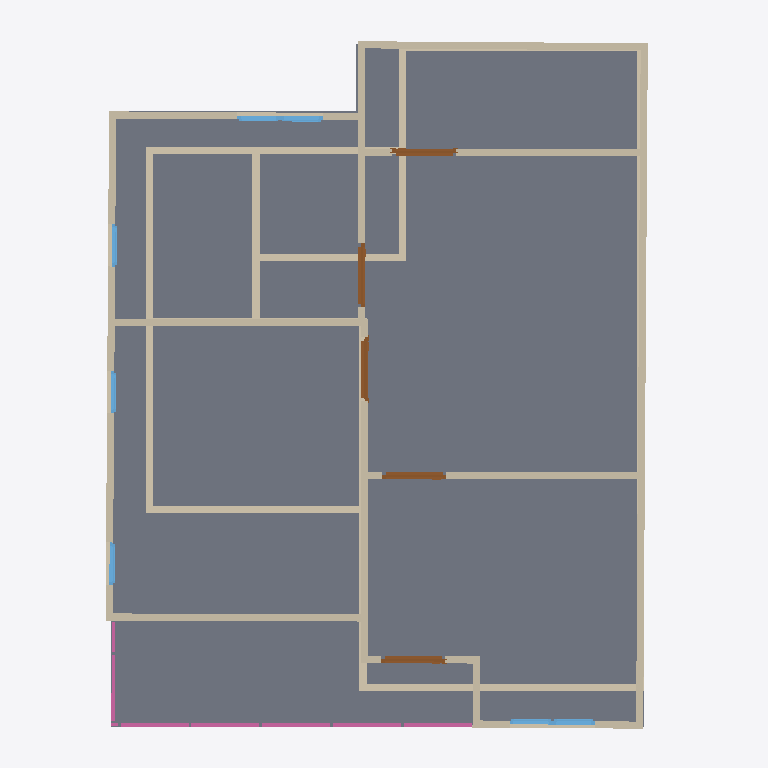
Plan cut of the same IFC building model at storey '2F' (level 3.00 m, cut at 4.40 m), seen from above with north up, elements coloured by IFC class: 28 walls (beige), 7 windows (light blue), 5 doors (brown), 4 railings (pink), 1 slab (grey). Cut surfaces are drawn darker.
Extent 10.0 m × 10.0 m × 7.0 m (x, y, z). Storeys (3): GF at 0.00 m; 3F at 0.00 m; 2F at 3.00 m. Elements (65): 29 IfcWall, 12 IfcWindow, 9 IfcRailing, 8 IfcDoor, 3 IfcSlab, 2 IfcStairFlight, 1 IfcCovering, 1 IfcRoof.

HEADER;
FILE_DESCRIPTION(('ViewDefinition[DesignTransferView]'),'2;1');
FILE_NAME('S04-Expected Activity Output.ifc','2025-09-02T15:56:55+08:00',(''),(''),'IfcOpenShell 0.8.3-post1','Bonsai 0.8.3-post1','');
FILE_SCHEMA(('IFC4'));
ENDSEC;
DATA;
#1=IFCPROJECT('2WYG5cbHL6afhS8ivk5Jxq',$,'My Project',$,$,$,$,(#14,#26),#9);
#31=IFCSITE('3Xb6mWvOHFqe4qswfmeAHb',$,'My Site',$,$,#54,$,$,$,$,$,$,$,$);
#37=IFCBUILDING('1384Cx8fb2vxgmPh$n__tL',$,'My Building',$,$,#60,$,$,$,$,$,$);
#43=IFCBUILDINGSTOREY('3ZdEtorcL9bBZZ12fRlc9$',$,'2F',$,$,#2256,$,$,$,$);
#67=IFCBUILDINGSTOREY('3bhhx6dyb3Ghh6TDeY0yEr',$,'GF',$,$,#83,$,$,$,$);
#7037=IFCBUILDINGSTOREY('3J1lHhov1Aue_Uf3GoE684',$,'3F',$,$,#7053,$,$,$,$);
#2952=IFCSLAB('25qXq8_dbA6AoClGxUllxU',$,'Slab',$,$,#2961,#2968,$,$);
#4740=IFCWALL('21gFuHrx90EfqfMpHxnjXB',$,'Wall',$,$,#5139,#4746,$,$);
#4840=IFCWALL('2awBRuAk5EBhS7D0Y8BQXc',$,'Wall',$,$,#5267,#4846,$,$);
#271=IFCWALL('1oEZVvZF9DfQEY7Ip_PQVS',$,'Wall',$,$,#546,#277,$,$);
#4765=IFCWALL('1qt1a4QjvFsAiU68mfXszv',$,'Wall',$,$,#5171,#4771,$,$);
#131=IFCWALL('0$vqqjDh1F$gREb8NGLM1x',$,'Wall',$,$,#144,#139,$,$);
#4865=IFCWALL('3F1QNvHzn9UgfG_bdScw6y',$,'Wall',$,$,#5299,#4871,$,$);
#5376=IFCWALL('2OS0DcGGPB6BIrDLKZMGHu',$,'Wall',$,$,#5445,#5382,$,$);
#5351=IFCWALL('3sGdxsupfAe9G0A4hAtWAf',$,'Wall',$,$,#5362,#5357,$,$);
#246=IFCWALL('1hOTb8a4f6SgtryCjFKDHr',$,'Wall',$,$,#257,#252,$,$);
#296=IFCWALL('3wXtgScBn3nB$ljU$JH1f7',$,'Wall',$,$,#578,#302,$,$);
#5535=IFCWALL('10hV4q_ZfD2fcfSLY1Rb_H',$,'Wall',$,$,#5546,#5541,$,$);
#4815=IFCWALL('2WpLaAirz0nxkU8koikJXF',$,'Wall',$,$,#5235,#4821,$,$);
#5459=IFCWALL('2_IOUrbAf1NhW8i2FpGYCw',$,'Wall',$,$,#5470,#5465,$,$);
#840=IFCWALL('3YnT6VQn1DoONg2mMnt0Ym',$,'Wall',$,$,#851,#846,$,$);
#171=IFCWALL('2FQYJswdrD6Au3h5DxOMN3',$,'Wall',$,$,#182,#177,$,$);
#878=IFCWALL('1RqcJtd5TElhf9E4X0zPxq',$,'Wall',$,$,#1317,#884,$,$);
#5497=IFCWALL('2xOoxTtXbAGPgvq0QoE3Z9',$,'Wall',$,$,#6143,#5503,$,$);
#4715=IFCWALL('2V3$bkbhfCHx7YHw0R93s7',$,'Wall',$,$,#5107,#4721,$,$);
#903=IFCWALL('2Jn5HLqQv5HgnmG9Iu6SVZ',$,'Wall',$,$,#1348,#909,$,$);
#221=IFCWALL('1ijOPuFFH2ExOfqh7mQshE',$,'Wall',$,$,#487,#227,$,$);
#7337=IFCRAILING('1POTn7hvHAYOUcswaHlxrK',$,'Railing',$,'FRAMELESS_PANEL',#7338,#7350,$,$);
#7561=IFCRAILING('0fpTq5MHzEgBcGZihzVIEn',$,'Railing',$,'FRAMELESS_PANEL',#7562,#7574,$,$);
#4790=IFCWALL('3ktHtYVnv2kw6NLRLg5dVb',$,'Wall',$,$,#5203,#4796,$,$);
#321=IFCWALL('2HFNsHI7nBoQRnZUNcScyk',$,'Wall',$,$,#610,#327,$,$);
#4690=IFCWALL('1clHIDsUr1p9Jh6DuXKjl6',$,'Wall',$,$,#5075,#4696,$,$);
#6051=IFCDOOR('1XWI2$dtH9QA3DjQOMuCGm',$,'Door',$,$,#6115,#6060,$,2.0,0.899999976158142,$,$,$);
#6170=IFCDOOR('2v6s2t$RnF6PqWONLHZNoM',$,'Door',$,$,#6218,#6178,$,2.0,0.899999976158142,$,$,$);
#5894=IFCDOOR('0FMukTmaT4y8jg5Viz91s0',$,'Door',$,$,#5942,#5902,$,2.0,0.899999976158142,$,$,$);
#6219=IFCDOOR('1$bpIIY6fCTAsW_XzbF16c',$,'Door',$,$,#6267,#6227,$,2.0,0.899999976158142,$,$,$);
#6116=IFCDOOR('0v51eCoLr5LxqVOQc1Tv1d',$,'Door',$,$,#6169,#6124,$,2.0,0.899999976158142,$,$,$);
#737=IFCWALL('1TiF60nyX3dB2PeRQZjTyl',$,'Wall',$,$,#748,#743,$,$);
#196=IFCWALL('0yM_B9nrbFRRcNvQ0pM5uF',$,'Wall',$,$,#455,#202,$,$);
#4665=IFCWALL('3fDTZuYdLAWfz1sTIWYU7e',$,'Wall',$,$,#5038,#4671,$,$);
#5313=IFCWALL('3MchBpRRv6$e10i6BP84t1',$,'Wall',$,$,#5324,#5319,$,$);
#8130=IFCRAILING('0gRBR2gDT7i9UNuYu0us9t',$,'Railing',$,'FRAMELESS_PANEL',#8466,#8139,$,.USERDEFINED.);
#7924=IFCRAILING('0S7Ha8ebz0_g$4iwfzlyWP',$,'Railing',$,'FRAMELESS_PANEL',#8074,#7933,$,.USERDEFINED.);
#6961=IFCWINDOW('2T3u7VTt99RR_JUowyG9bV',$,'Window',$,$,#7009,#6969,$,0.899999976158142,0.600000023841858,$,$,$);
#6635=IFCWINDOW('0bF3NGTif17v_ujd$aB564',$,'Window',$,$,#6699,#6644,$,0.899999976158142,0.600000023841858,$,$,$);
#6847=IFCWINDOW('3aJmASQgDEXgKyQozfnDst',$,'Window',$,$,#6895,#6855,$,0.899999976158142,0.600000023841858,$,$,$);
#6896=IFCWINDOW('2BXCHbKtP5lBTD4zv$EoMR',$,'Window',$,$,#6960,#6905,$,0.899999976158142,0.600000023841858,$,$,$);
#6700=IFCWINDOW('0mtYipclT4bf1QY8TUXIJO',$,'Window',$,$,#6748,#6708,$,0.899999976158142,0.600000023841858,$,$,$);
#6749=IFCWINDOW('0fLHHH0c1FQhQ1E$hK9Gx5',$,'Window',$,$,#6797,#6757,$,0.899999976158142,0.600000023841858,$,$,$);
#762=IFCWALL('3OH3UVYJL1PxM6xcsZfYr_',$,'Wall',$,$,#773,#768,$,$);
#6798=IFCWINDOW('1QivAn5ifBygbPWG9hDrCL',$,'Window',$,$,#6846,#6806,$,0.899999976158142,0.600000023841858,$,$,$);
ENDSEC;